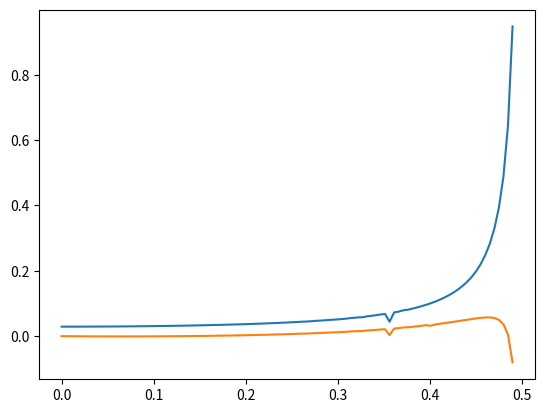

Generate this figure with matplotlib:
import numpy as np
import scipy as sc

def beta_times_curly_J(q,beta,e,J):

    return q*J/np.sqrt(2*(2+2*np.cosh(2*np.pi*e))**(q/2.0-1.0))*beta

def theta(Q,q):

    theta = sc.optimize.fsolve(lambda x: Q + x/np.pi+(0.5-1/q)*np.sin(2*x)/np.sin(2*np.pi/q), [-np.pi/q,np.pi/q], xtol=1e-16)

    for t in theta:
        if (t>-np.pi/q) and (t<np.pi/q):
            return t
        return 0
    
def _curly_E(Q,q):
    t = theta(Q,q)
    return np.log(np.sin(np.pi/q+t)/np.sin(np.pi/q-t))/(2*np.pi)

def integrand(x,epsilon):
    return 2*np.pi*x*np.sin(2*np.pi*x)/(np.cosh(2*np.pi*epsilon)-np.cos(2*np.pi*x))

def _S_0(Q,q,e):

    return 0.47138 + sc.integrate.quad(lambda x: 2*np.pi*_curly_E(x,q), 0, Q)[0]

def _I_JT(Q,beta,q,J):
    e = _curly_E(Q,q)
    betaJ = beta_times_curly_J(q,beta,e,J)
    return -(q*np.pi*e)**2/(8*betaJ) - np.pi**2/(betaJ*q**2)

def _S_JT(Q,beta,q,J):

    dQ = np.double(1e-8)
    dbeta = np.double(1e-8)

    I_JT = _I_JT(Q,beta,q,J)
    dI_JT = [_I_JT(Q+dQ,beta,q,J),_I_JT(Q,beta+dbeta,q,J),_I_JT(Q+dQ,beta+dbeta,q,J),
             _I_JT(Q-dQ,beta,q,J),_I_JT(Q,beta-dbeta,q,J),_I_JT(Q-dQ,beta-dbeta,q,J),
             _I_JT(Q+dQ,beta-dbeta,q,J), _I_JT(Q-dQ,beta+dbeta,q,J)]
    F = -I_JT/beta
    dF = [dI_JT[0]/beta,0,dI_JT[2]/(beta+dbeta),
          dI_JT[3]/beta,0,dI_JT[5]/(beta-dbeta),
          dI_JT[6]/(beta-dbeta),dI_JT[7]/(beta+dbeta)]
    
    dIdQ = (dI_JT[0]-dI_JT[3])/(2*dQ)
    dIdB = (dI_JT[1]-dI_JT[4])/(2*dbeta)
    dFdQQ = (-dF[0]-dF[3]+2*F)/(dQ**2)
    dFdQdB = (dF[3]+dF[5]-dF[6]-dF[7])/(4*dQ*dbeta)

    return -I_JT+beta*(dIdB-dIdQ*dFdQdB/dFdQQ)

def _S_Gravity(Q,q,beta_x_curlyJ,e):

    return np.pi**2*(q-2)*np.tanh(np.pi*e)/(2*beta_x_curlyJ*q**2*(1-4*Q**2))

def _S_Gauge(Q,q,beta_x_curlyJ,e):

    return (q*np.pi*e/2)**2/beta_x_curlyJ*(1+e**2/beta_x_curlyJ*(4+np.pi*e*(q-2)*np.tanh(np.pi*e))/(4+16/q**2*beta_x_curlyJ*(1-4*Q**2+Q*(q-2)*np.tanh(np.pi*e))))

def S_IR(Qin,m,q,beta,J):
    Q=Qin
    e = _curly_E(Q,q)
    betaJ = beta_times_curly_J(q,beta,e,J)

    return _S_Gauge(Q,q,betaJ,e) + _S_Gravity(Q,q,betaJ,e) + _S_0(Q,q,e) -m*2*np.log(2.0)/12.0

def S_UV(m,q):

    k = 1-m

    return k*(np.log(2)-1/q**2*(np.arcsin(k**(3/2)))**2)

def S_gen(Q,m,q,beta,J):

    return np.max([np.min([S_UV(m,q), S_IR(Q,m,q,beta,J)]),0])

if __name__ == '__main__':
    import matplotlib.pyplot as plt

    Qx = np.linspace(0,0.49,100)
    S_JT = np.array([_S_JT(Qx[i],30,4,1) for i in range(len(Qx))])
    S_large_q = np.array([_S_Gauge(Qx[i],4,30,_curly_E(Qx[i],4)) + _S_Gravity(Qx[i],4,30,_curly_E(Qx[i],4)) for i in range(len(Qx))])

    plt.plot(Qx,S_JT)
    plt.plot(Qx,S_large_q)
    plt.show()
    